10-way image classification set "final_dataset" from GitHub (k-sailee/LeafDiseaseDataset); label vocabulary: alternaria leaf blight, anthracnose, chlorosis, dried leaf, healthy, initial stage, leaf blight, leaf spot, pest damage, rust diseases.

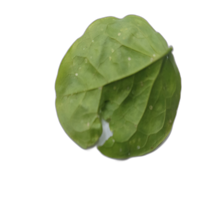
Label: pest damage

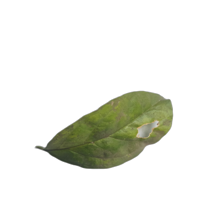
Label: leaf spot

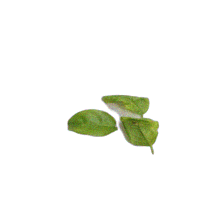
Label: initial stage

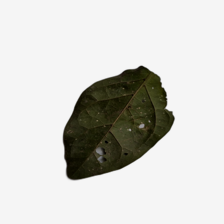
Label: anthracnose

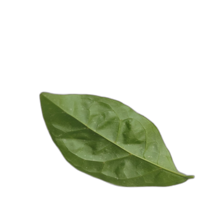
Label: healthy

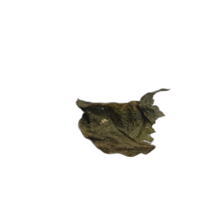
Label: dried leaf
